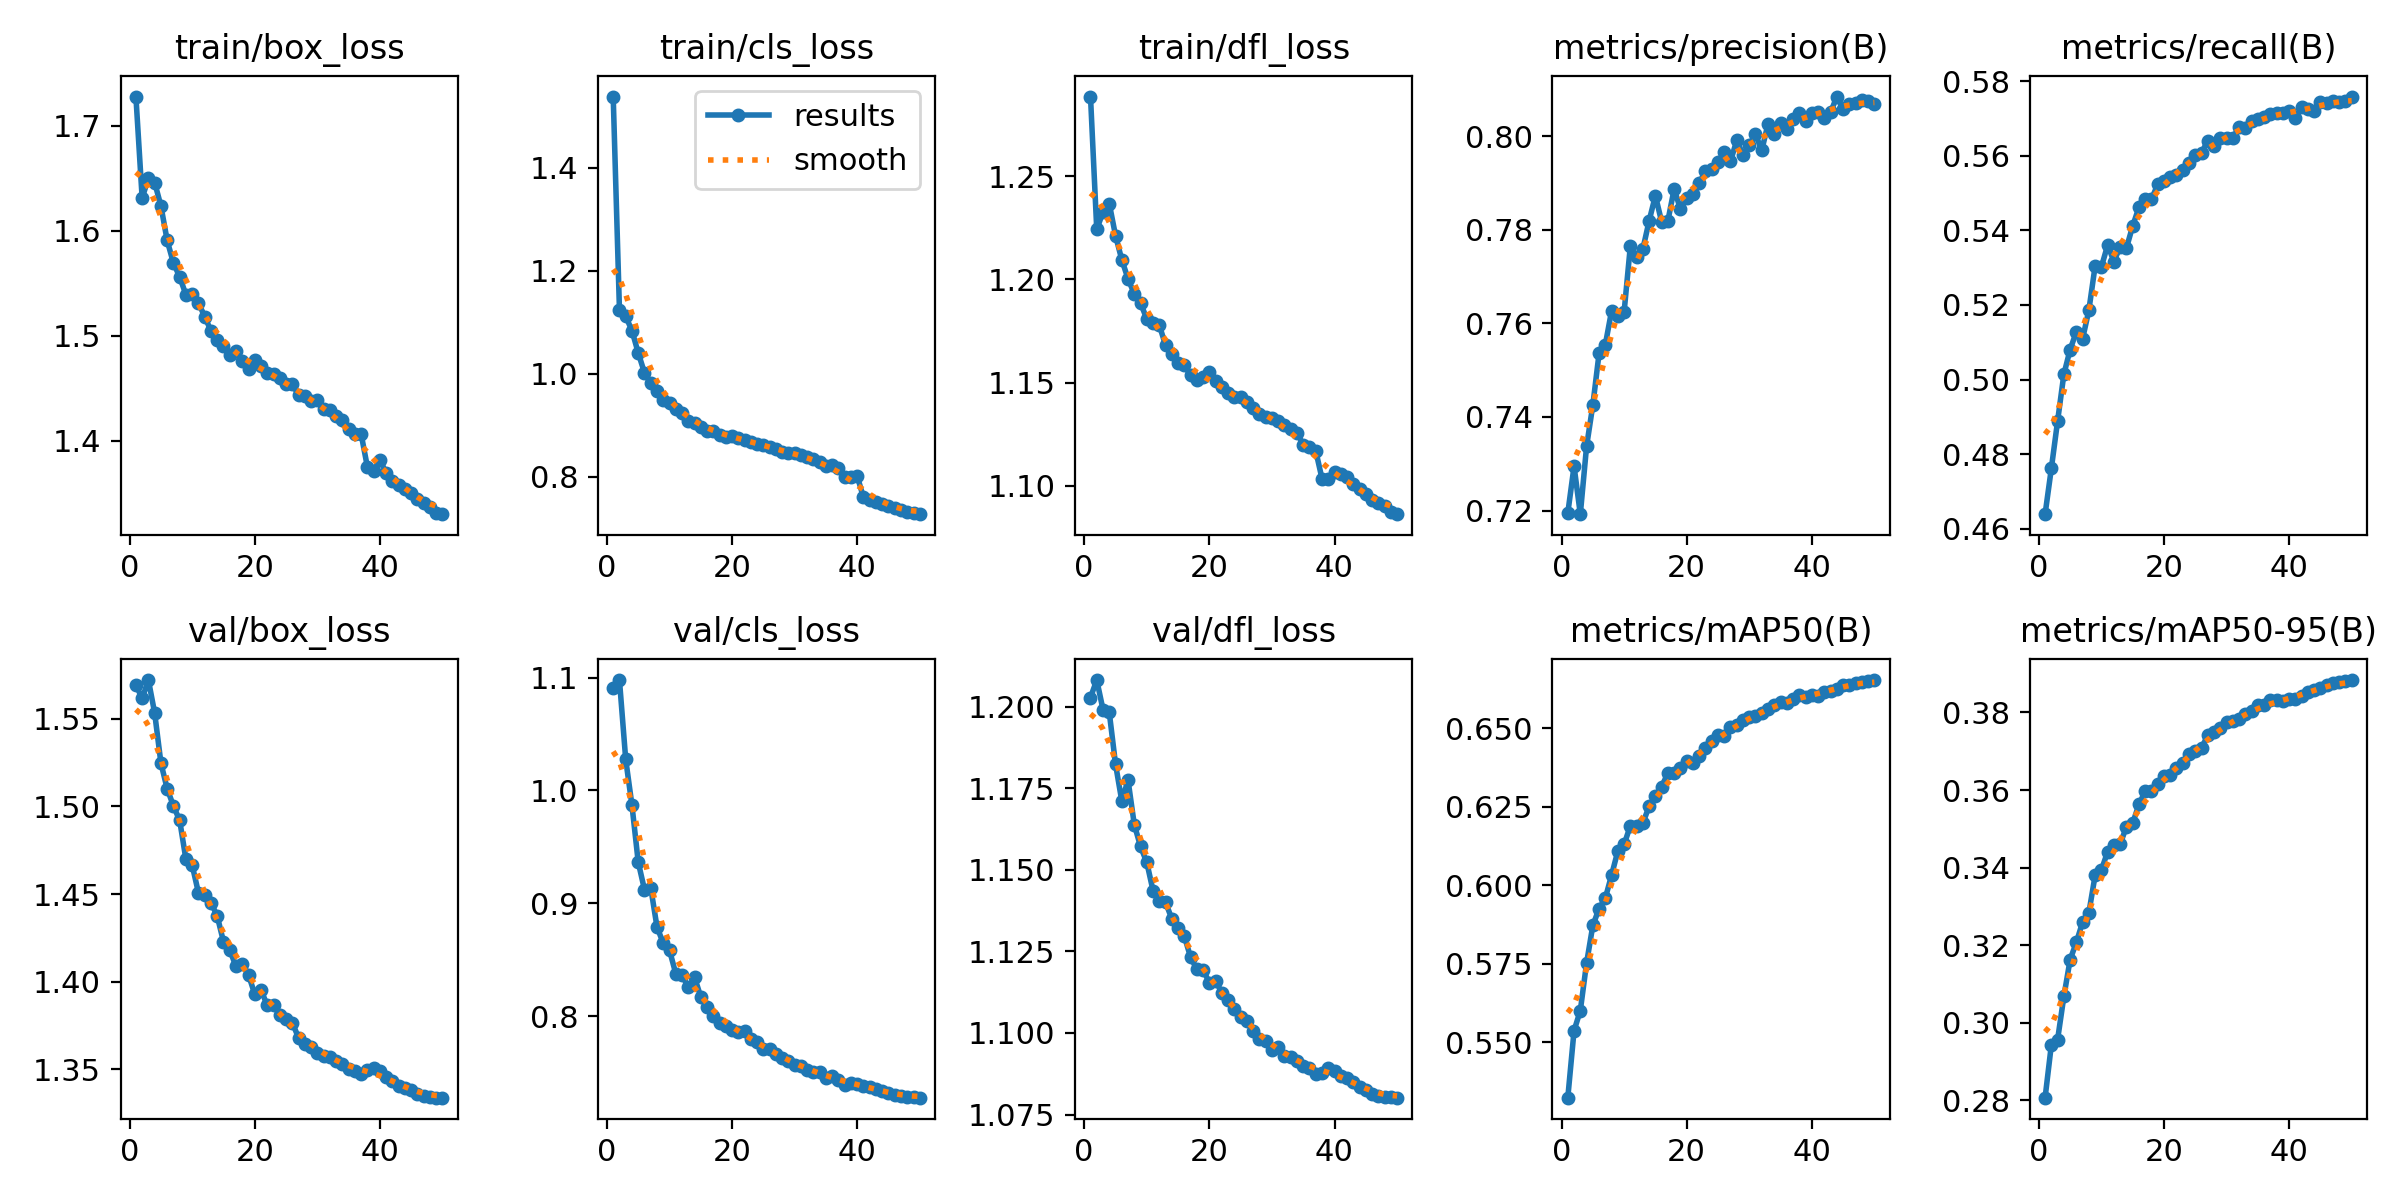

Source data for this figure (header and first rows):
epoch, time, train/box_loss, train/cls_loss, train/dfl_loss, metrics/precision(B), metrics/recall(B), metrics/mAP50(B), metrics/mAP50-95(B), val/box_loss, val/cls_loss, val/dfl_loss, lr/pg0, lr/pg1, lr/pg2
1, 7631, 1.728, 1.538, 1.289, 0.7195, 0.4639, 0.5323, 0.2807, 1.569, 1.091, 1.203, 0.00333, 0.00333, 0.00333
2, 15217, 1.631, 1.124, 1.224, 0.7295, 0.4762, 0.5536, 0.2943, 1.562, 1.098, 1.208, 0.006531, 0.006531, 0.006531
3, 22784, 1.65, 1.111, 1.233, 0.7192, 0.4889, 0.5601, 0.2957, 1.572, 1.027, 1.199, 0.0096, 0.0096, 0.0096
4, 30150, 1.646, 1.083, 1.237, 0.7337, 0.5014, 0.5752, 0.3068, 1.553, 0.9868, 1.198, 0.009406, 0.009406, 0.009406
5, 35508, 1.624, 1.04, 1.221, 0.7425, 0.508, 0.5872, 0.3162, 1.525, 0.9365, 1.182, 0.009208, 0.009208, 0.009208
6, 2309, 1.591, 1.002, 1.21, 0.7536, 0.5128, 0.5926, 0.3207, 1.51, 0.912, 1.171, 0.00901, 0.00901, 0.00901
7, 3998, 1.569, 0.9814, 1.2, 0.7555, 0.511, 0.5959, 0.3259, 1.5, 0.9139, 1.177, 0.008812, 0.008812, 0.008812
8, 6313, 1.556, 0.9655, 1.193, 0.7627, 0.5186, 0.6032, 0.3284, 1.492, 0.8789, 1.164, 0.008614, 0.008614, 0.008614
9, 7347, 1.539, 0.9479, 1.189, 0.7617, 0.5305, 0.6109, 0.338, 1.47, 0.8646, 1.157, 0.008416, 0.008416, 0.008416
10, 9461, 1.54, 0.9426, 1.181, 0.7624, 0.5302, 0.613, 0.3394, 1.466, 0.8583, 1.152, 0.008218, 0.008218, 0.008218
11, 10723, 1.531, 0.9313, 1.179, 0.7765, 0.5361, 0.619, 0.3441, 1.451, 0.8376, 1.144, 0.00802, 0.00802, 0.00802
12, 12556, 1.518, 0.9232, 1.178, 0.7742, 0.5316, 0.6189, 0.3457, 1.45, 0.8363, 1.14, 0.007822, 0.007822, 0.007822
13, 2808, 1.505, 0.9087, 1.168, 0.7759, 0.5357, 0.6198, 0.346, 1.445, 0.8256, 1.14, 0.007624, 0.007624, 0.007624
14, 4757, 1.496, 0.9042, 1.164, 0.7819, 0.5352, 0.6252, 0.3506, 1.437, 0.8344, 1.135, 0.007426, 0.007426, 0.007426
15, 7093, 1.49, 0.8968, 1.16, 0.7873, 0.5412, 0.6286, 0.3514, 1.423, 0.8169, 1.132, 0.007228, 0.007228, 0.007228
16, 8176, 1.481, 0.8895, 1.158, 0.7817, 0.5462, 0.6315, 0.3563, 1.418, 0.8081, 1.13, 0.00703, 0.00703, 0.00703
17, 10484, 1.485, 0.8892, 1.154, 0.7819, 0.5484, 0.6357, 0.3597, 1.409, 0.8004, 1.123, 0.006832, 0.006832, 0.006832
18, 11850, 1.476, 0.8806, 1.151, 0.7887, 0.5483, 0.6359, 0.3598, 1.41, 0.794, 1.119, 0.006634, 0.006634, 0.006634
19, 13843, 1.469, 0.877, 1.153, 0.7844, 0.5523, 0.6374, 0.3616, 1.404, 0.7908, 1.119, 0.006436, 0.006436, 0.006436
20, 15852, 1.477, 0.8799, 1.155, 0.7869, 0.5533, 0.6395, 0.3636, 1.393, 0.788, 1.115, 0.006238, 0.006238, 0.006238
21, 17069, 1.471, 0.8749, 1.151, 0.7877, 0.5543, 0.6389, 0.3638, 1.395, 0.7856, 1.116, 0.00604, 0.00604, 0.00604
22, 18650, 1.464, 0.8714, 1.148, 0.79, 0.5549, 0.6413, 0.3656, 1.386, 0.7869, 1.112, 0.005842, 0.005842, 0.005842
23, 19887, 1.464, 0.8679, 1.145, 0.7925, 0.5562, 0.6438, 0.3669, 1.387, 0.7796, 1.11, 0.005644, 0.005644, 0.005644
24, 22302, 1.46, 0.8634, 1.143, 0.793, 0.5581, 0.646, 0.3692, 1.381, 0.7768, 1.107, 0.005446, 0.005446, 0.005446
25, 23480, 1.454, 0.8617, 1.143, 0.7944, 0.5601, 0.6478, 0.3701, 1.379, 0.7712, 1.105, 0.005248, 0.005248, 0.005248
26, 25284, 1.454, 0.8581, 1.141, 0.7967, 0.5607, 0.6476, 0.3709, 1.377, 0.7704, 1.104, 0.00505, 0.00505, 0.00505
27, 26588, 1.443, 0.8532, 1.138, 0.7946, 0.564, 0.6506, 0.3741, 1.368, 0.7663, 1.101, 0.004852, 0.004852, 0.004852
28, 28688, 1.443, 0.8486, 1.135, 0.7991, 0.5625, 0.651, 0.3749, 1.364, 0.7631, 1.098, 0.004654, 0.004654, 0.004654
29, 30256, 1.438, 0.8464, 1.134, 0.7961, 0.5647, 0.6527, 0.3761, 1.363, 0.7603, 1.098, 0.004456, 0.004456, 0.004456
30, 31802, 1.439, 0.8463, 1.133, 0.7981, 0.5648, 0.6537, 0.3775, 1.36, 0.7565, 1.095, 0.004258, 0.004258, 0.004258
31, 33066, 1.43, 0.8423, 1.131, 0.8004, 0.5647, 0.654, 0.3777, 1.358, 0.7554, 1.096, 0.00406, 0.00406, 0.00406
32, 34253, 1.429, 0.839, 1.129, 0.797, 0.5677, 0.6549, 0.3784, 1.357, 0.7525, 1.093, 0.003862, 0.003862, 0.003862
33, 36976, 1.424, 0.8344, 1.128, 0.8026, 0.5675, 0.6562, 0.3796, 1.355, 0.7503, 1.093, 0.003664, 0.003664, 0.003664
34, 38734, 1.42, 0.8292, 1.126, 0.8005, 0.5694, 0.6575, 0.3803, 1.353, 0.7502, 1.091, 0.003466, 0.003466, 0.003466
35, 2584, 1.411, 0.8215, 1.12, 0.8029, 0.5699, 0.6584, 0.3819, 1.35, 0.7454, 1.09, 0.003268, 0.003268, 0.003268
36, 4573, 1.407, 0.8222, 1.119, 0.8015, 0.5704, 0.6582, 0.3818, 1.349, 0.7466, 1.089, 0.00307, 0.00307, 0.00307
37, 6952, 1.407, 0.8176, 1.117, 0.8037, 0.5711, 0.6595, 0.3831, 1.347, 0.7433, 1.088, 0.002872, 0.002872, 0.002872
38, 2562, 1.375, 0.7985, 1.104, 0.8048, 0.5713, 0.6605, 0.3831, 1.35, 0.7392, 1.088, 0.002674, 0.002674, 0.002674
39, 4557, 1.372, 0.7997, 1.103, 0.8032, 0.5716, 0.6601, 0.3829, 1.351, 0.7409, 1.089, 0.002476, 0.002476, 0.002476
40, 6877, 1.382, 0.8013, 1.107, 0.805, 0.572, 0.6605, 0.3834, 1.349, 0.7398, 1.088, 0.002278, 0.002278, 0.002278
41, 8083, 1.369, 0.7597, 1.106, 0.8052, 0.5701, 0.6604, 0.3835, 1.345, 0.738, 1.087, 0.00208, 0.00208, 0.00208
42, 9092, 1.362, 0.7546, 1.104, 0.8038, 0.5729, 0.6615, 0.3843, 1.343, 0.7368, 1.086, 0.001882, 0.001882, 0.001882
43, 10227, 1.359, 0.7507, 1.101, 0.8051, 0.5724, 0.6621, 0.3852, 1.34, 0.7352, 1.085, 0.001684, 0.001684, 0.001684
44, 11538, 1.354, 0.7464, 1.098, 0.8085, 0.5719, 0.6627, 0.3859, 1.339, 0.7335, 1.084, 0.001486, 0.001486, 0.001486
45, 14361, 1.35, 0.7426, 1.096, 0.8058, 0.5743, 0.6637, 0.3864, 1.338, 0.7315, 1.082, 0.001288, 0.001288, 0.001288
46, 15813, 1.345, 0.7385, 1.093, 0.8068, 0.5742, 0.664, 0.387, 1.336, 0.73, 1.081, 0.00109, 0.00109, 0.00109
47, 17040, 1.341, 0.7355, 1.092, 0.8071, 0.5746, 0.6645, 0.3876, 1.335, 0.7289, 1.081, 0.000892, 0.000892, 0.000892
48, 18258, 1.337, 0.7322, 1.09, 0.8077, 0.5745, 0.6647, 0.3878, 1.334, 0.7284, 1.08, 0.000694, 0.000694, 0.000694
49, 19351, 1.332, 0.7296, 1.087, 0.8076, 0.5746, 0.665, 0.3881, 1.334, 0.7279, 1.08, 0.000496, 0.000496, 0.000496
50, 20462, 1.33, 0.7273, 1.086, 0.8069, 0.5758, 0.6654, 0.3884, 1.334, 0.7276, 1.08, 0.000298, 0.000298, 0.000298
